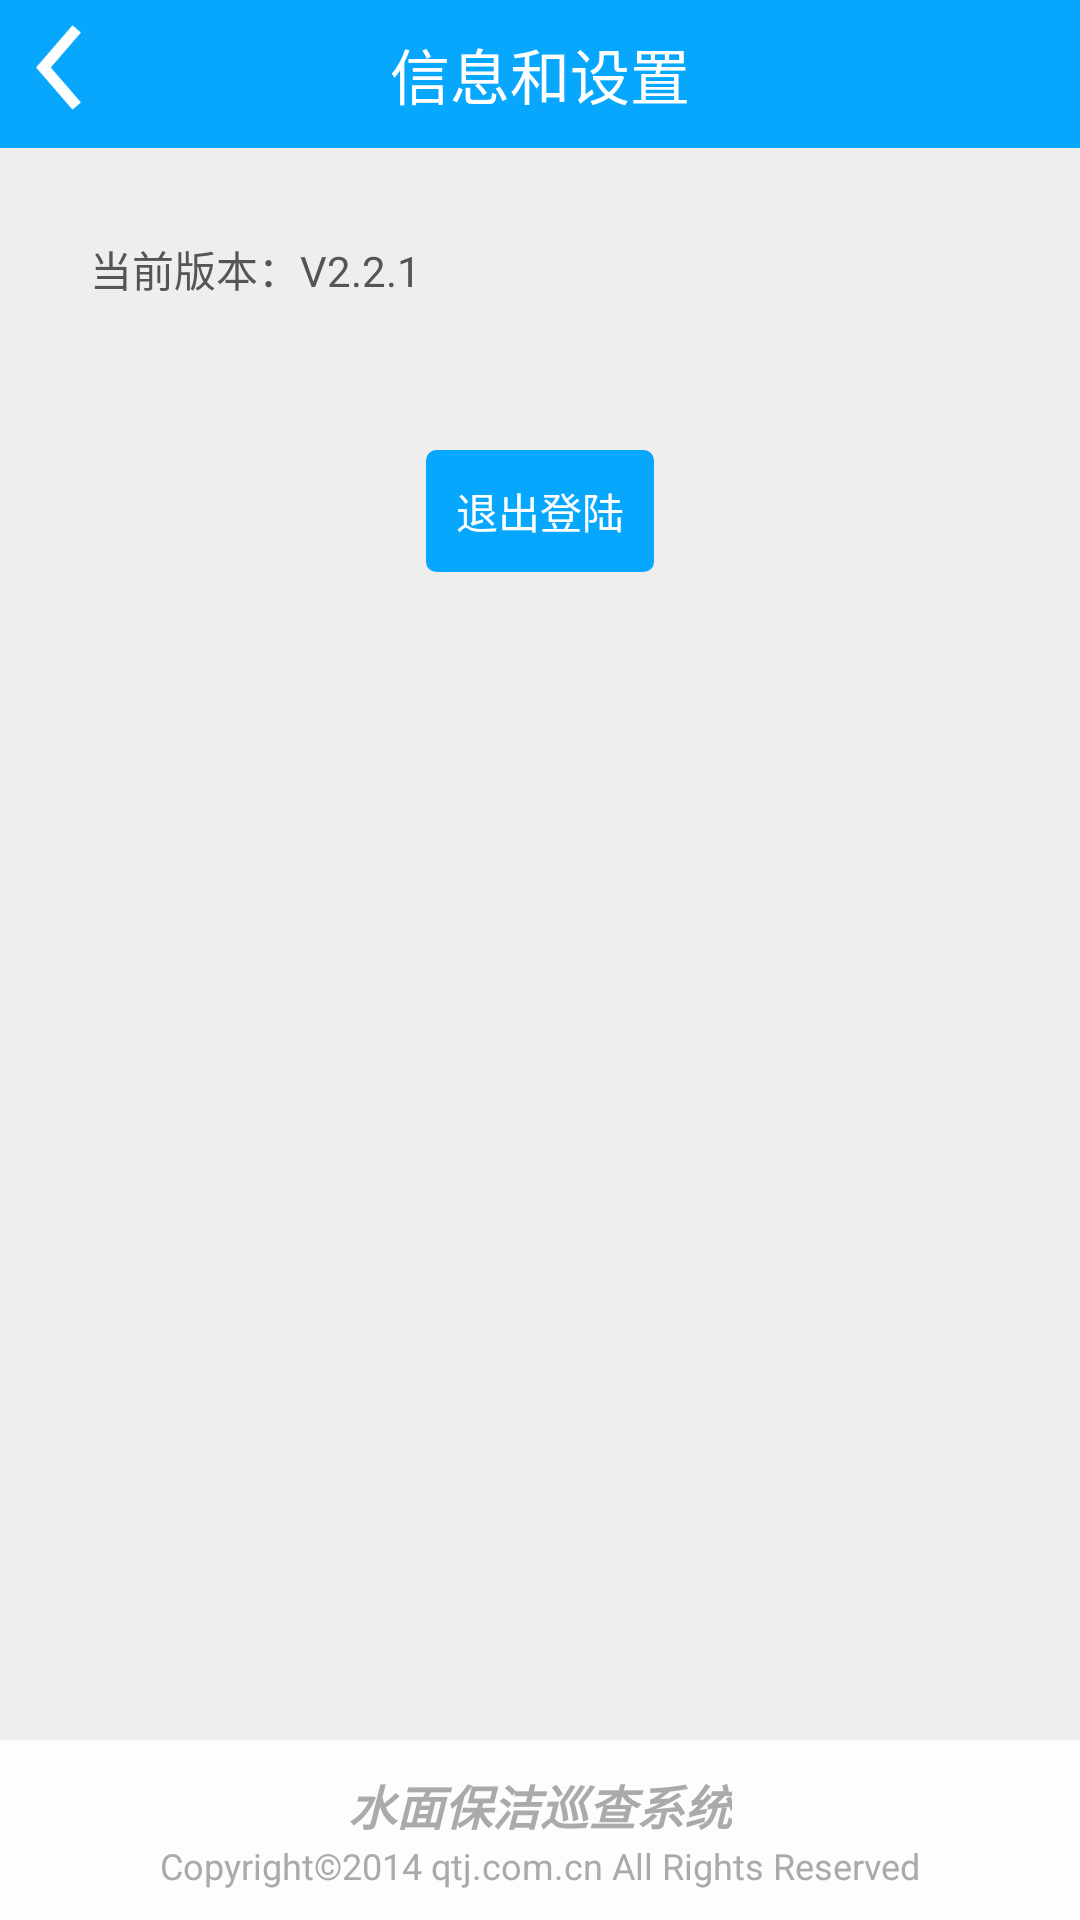

Write the Android layout XML for this screen, with the resource values it uses.
<!-- AndroidManifest.xml: activity theme android:Theme.NoTitleBar.Fullscreen -->
<!-- res/layout/infosetting.xml -->
<?xml version="1.0" encoding="utf-8"?>
<RelativeLayout
    xmlns:android="http://schemas.android.com/apk/res/android"
    android:orientation="vertical"
    android:layout_width="fill_parent"
    android:layout_height="fill_parent"
    android:background="#eee">
    
       <RelativeLayout
	    android:id="@+id/topbar"
	    android:layout_width="match_parent"
	    android:layout_height="wrap_content"
	    android:background="#ff07a7fd">
		<ImageView
	        android:id="@+id/backbtn"
	        android:layout_width="35dip"
	        android:layout_height="35dip"
	        android:layout_marginTop="5dip"
	        android:layout_centerHorizontal="true"
	        android:layout_alignParentLeft="true"
	        android:layout_marginLeft="2dip"
	        android:src="@drawable/backicon" />
	    <TextView
	        android:id="@+id/current_user"
	        android:layout_width="wrap_content"
	        android:layout_height="wrap_content"
	        android:textSize="20sp"
	        android:padding="10dip"
	        android:text="信息和设置"
	        android:layout_centerHorizontal="true"
	        android:textColor="#fff" />
    </RelativeLayout>
    
  	<RelativeLayout
  	    android:id="@+id/login_div"
  	    android:layout_width="fill_parent"
  		android:layout_height="wrap_content"
  		android:layout_below="@+id/topbar"
  		android:padding="15dip"
    	android:layout_margin="15dip"
    	android:background="#eee" >
  		
    	<TextView
        android:id="@+id/version_num"
        android:layout_width="wrap_content"
        android:layout_height="wrap_content"
        android:layout_alignParentTop="true"
        android:layout_alignParentLeft="true"
        android:textColor="#FF555555"
        android:text="当前版本：V2.2.1"
        />
       
    	<Button
	      	android:id="@+id/logout"
	      	android:layout_below="@+id/version_num"
	      	android:layout_width="wrap_content"
	      	android:layout_height="wrap_content"
	      	android:text="退出登陆"
	      	android:padding="10dip"
	      	android:textColor="#fff"
	      	android:layout_marginTop="50dip"
	      	android:layout_centerInParent="true"
	      	android:layout_marginRight="2dip"
	      	android:background="@drawable/background_btn"
	      	/>
        
  	</RelativeLayout>
    
     <RelativeLayout
	    android:id="@+id/footerbar"
	    android:layout_width="match_parent"
	    android:layout_height="60dip"
	    android:background="#fffdfdfd"
	    android:layout_alignParentBottom="true"
	   	android:gravity="center_vertical"
	     >
	    
         <TextView
	        android:id="@+id/appnametag"
	        android:layout_width="wrap_content"
	        android:layout_height="wrap_content"
	        android:textSize="16sp"
	        android:paddingTop="10dip"
	        android:textStyle="italic|bold"
	        android:text="水面保洁巡查系统"
	        android:layout_alignParentTop="true"
	        android:layout_centerHorizontal="true"
	        android:textColor="#ffaaaaaa" />
         <TextView
	        android:id="@+id/cptag"
	        android:layout_width="wrap_content"
	        android:layout_height="wrap_content"
	        android:textSize="12sp"
	        android:paddingBottom="10dip"
	        android:text="Copyright©2014 qtj.com.cn All Rights Reserved"
	        android:layout_alignParentBottom="true"
	        android:layout_centerHorizontal="true"
	        android:textColor="#ffaaaaaa" />
	 </RelativeLayout>
  
</RelativeLayout>
<!-- resources referenced by this layout -->
<resources>
  <!-- drawable background_btn (drawable) -->
  <?xml version="1.0" encoding="utf-8"?>
  
  <selector
      xmlns:android="http://schemas.android.com/apk/res/android">
  
      <item android:state_pressed="true" >
          <shape>
              <gradient
                  android:startColor="#FFAAAAAA"
                  android:endColor="#FFAAAAAA"
                  android:angle="270" />
              <stroke
                  android:width="3dp"
                  android:color="#FFAAAAAA" />
              <corners
                  android:radius="2dp" />
              <padding
                  android:left="10dp"
                  android:top="10dp"
                  android:right="10dp"
                  android:bottom="10dp" />
          </shape>
      </item>
  	
      <item>        
          <shape>
              <gradient
                  android:endColor="#ff07a7fd"
                  android:startColor="#ff07a7fd"
                  android:angle="270" />
              <stroke
                  android:width="3dp"
                  android:color="#ff07a7fd" />
              <corners
                  android:radius="2dp" />
              <padding
                  android:left="10dp"
                  android:top="10dp"
                  android:right="10dp"
                  android:bottom="10dp" />
          </shape>
      </item>
  </selector>
  <!-- drawable backicon: png bitmap (drawable-hdpi, 696 bytes) -->
</resources>
